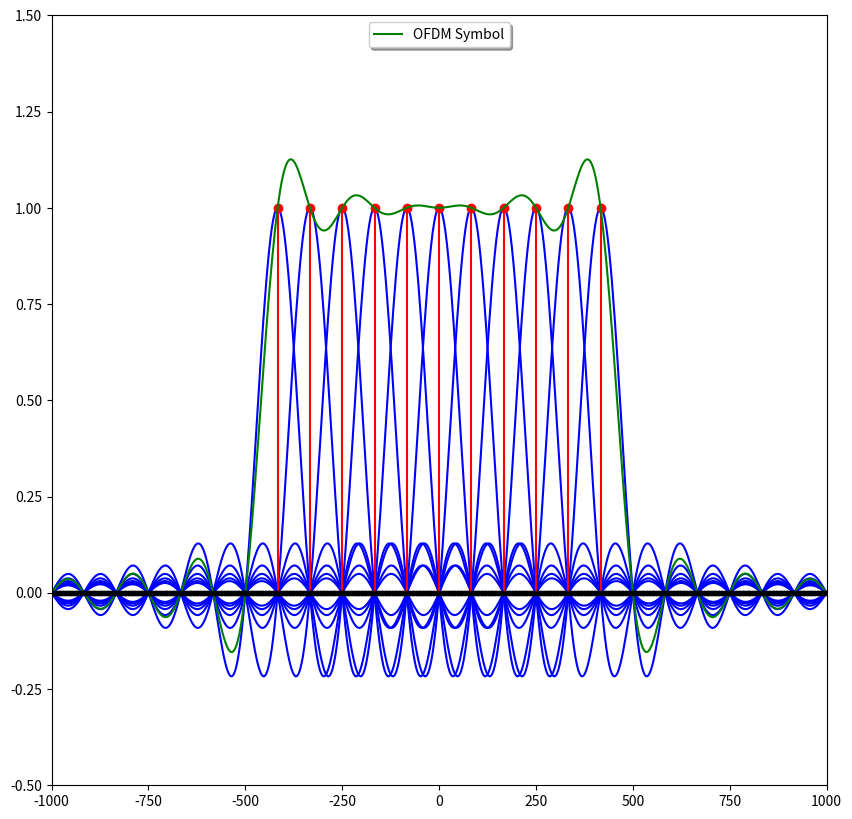
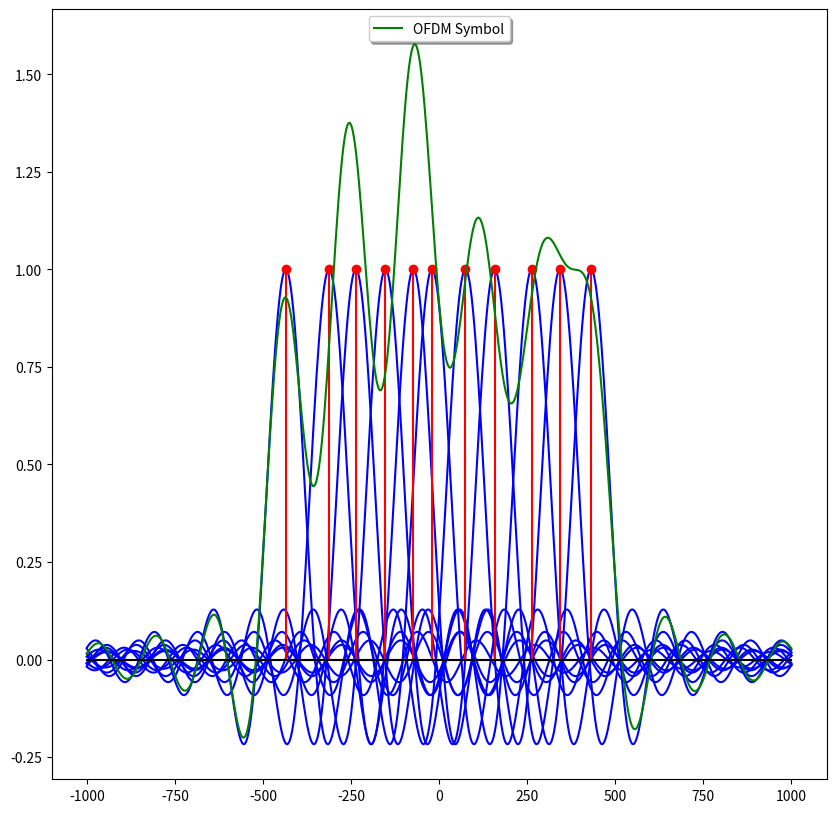

The script that saved these images, in order:
# ofdm.py

import numpy as np
import matplotlib.pyplot as plt
from matplotlib.colors import ListedColormap
print("OFDM SIMULATION CODE")

###############################################################################################################
# This function plots Fig1 with the OFDM based orthogonal Frequency Divided Spectrum
# Fig2 plots the effect of frequency drift on OFDM symbol in the system
# input: Bandwidth(1000), Maximum Noise in Frequency allowed(0.3), Number of carriers in which the whole Bandwidth will be divided(11)
# f : calculating the x axis to compute sinc function values on x axis different points
# iMin & iMax : Frequency Bin indices around 0 frequency
# c : sinc(6/500 * (f - 500*i/6 + fnoise)) : ith Frequency Bin starting from iMin + random noise
# C : Combined OFDM symbol
################################################################################################################
def ofdm_noise_plot(Bandwidth=1000, fnoiseMax=0.3, NoOfCarriers=11):
    iMin = -(NoOfCarriers - 1)/2
    iMax = (NoOfCarriers-1)/2
    f = np.linspace(-Bandwidth, Bandwidth, NoOfCarriers*50)

    fig1 = plt.figure(figsize = (10,10))
    plt.ylim((-0.5, 1.5))
    plt.xlim((-Bandwidth, Bandwidth))

    C = np.zeros(np.size(f))
    for i in np.linspace(iMin, iMax, NoOfCarriers):
        c = np.sinc((NoOfCarriers+1)/Bandwidth * (f - i*Bandwidth/(NoOfCarriers+1)))
        C = C + c
        plt.plot(f, c, '-b')
    plt.stem(Bandwidth/(NoOfCarriers+1) * np.linspace(iMin, iMax, NoOfCarriers), np.ones(NoOfCarriers), '-r')
    plt.plot(f, C, '-g', label='OFDM Symbol')
    plt.plot(f, np.zeros(np.size(f)), '.k')
    plt.legend(loc='upper center', shadow=True)
    #plt.show()

    fnoise = fnoiseMax * 2*(np.random.random_sample((1, NoOfCarriers)) - 0.5)
    #print(fnoise)
    fig2 = plt.figure(figsize = (10,10))
    plt.ylim = ((-0.5, 1.5))
    Cnoise = np.zeros(np.size(f))
    for i in np.linspace(iMin, iMax, NoOfCarriers):
        c = np.sinc((NoOfCarriers+1)/Bandwidth * (f - i*Bandwidth/(NoOfCarriers+1) + Bandwidth/(NoOfCarriers+1)*fnoise[0, int(i + iMax)]))
        Cnoise = Cnoise + c
        plt.plot(f, c, '-b')
    myx = Bandwidth/(NoOfCarriers+1) * (np.linspace(iMin, iMax, NoOfCarriers) - fnoise)
    print(myx)
    plt.stem(np.transpose(myx), np.ones(NoOfCarriers), '-r')
    plt.plot(f, Cnoise, '-g', label='OFDM Symbol')
    plt.plot(f, np.zeros(np.size(f)), '-k')
    plt.legend(loc='upper center', shadow=True)
    plt.show()

ofdm_noise_plot(1000, 0.3, 11)
